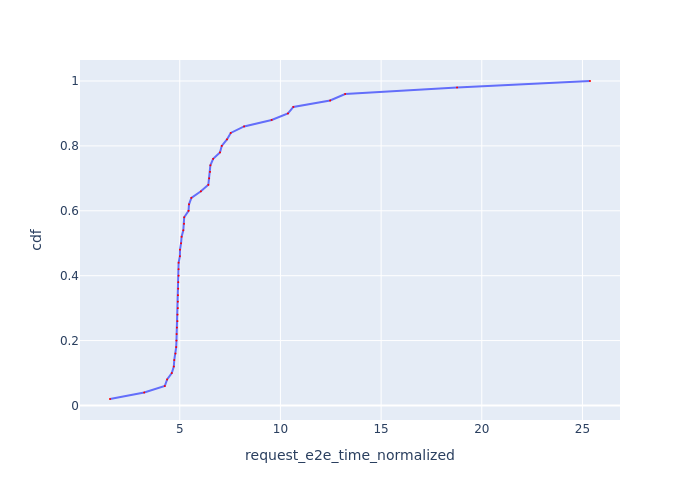

Source data for this figure (header and first rows):
Request Id, request_e2e_time_normalized, cdf
0_49, 1.535, 0.02
0_16, 3.235, 0.04
0_10, 4.257, 0.06
0_13, 4.372, 0.08
0_11, 4.604, 0.1
0_15, 4.705, 0.12
0_19, 4.726, 0.14
0_22, 4.786, 0.16
0_35, 4.823, 0.18
0_1, 4.836, 0.2
0_12, 4.844, 0.22
0_5, 4.859, 0.24
0_18, 4.885, 0.26
0_21, 4.888, 0.28
0_7, 4.905, 0.3
0_6, 4.905, 0.32
0_3, 4.911, 0.34
0_23, 4.921, 0.36
0_2, 4.928, 0.38
0_20, 4.941, 0.4
0_24, 4.942, 0.42
0_17, 4.943, 0.44
0_0, 5.007, 0.46
0_9, 5.012, 0.48
0_4, 5.064, 0.5
0_25, 5.091, 0.52
0_40, 5.177, 0.54
0_8, 5.211, 0.56
0_14, 5.22, 0.58
0_31, 5.437, 0.6
0_37, 5.46, 0.62
0_48, 5.577, 0.64
0_43, 6.05, 0.66
0_46, 6.419, 0.68
0_27, 6.461, 0.7
0_38, 6.503, 0.72
0_29, 6.521, 0.74
0_26, 6.658, 0.76
0_32, 6.998, 0.78
0_30, 7.085, 0.8
0_28, 7.345, 0.82
0_44, 7.532, 0.84
0_45, 8.196, 0.86
0_33, 9.563, 0.88
0_41, 10.37, 0.9
0_39, 10.64, 0.92
0_34, 12.47, 0.94
0_36, 13.21, 0.96
0_42, 18.77, 0.98
0_47, 25.38, 1.0
